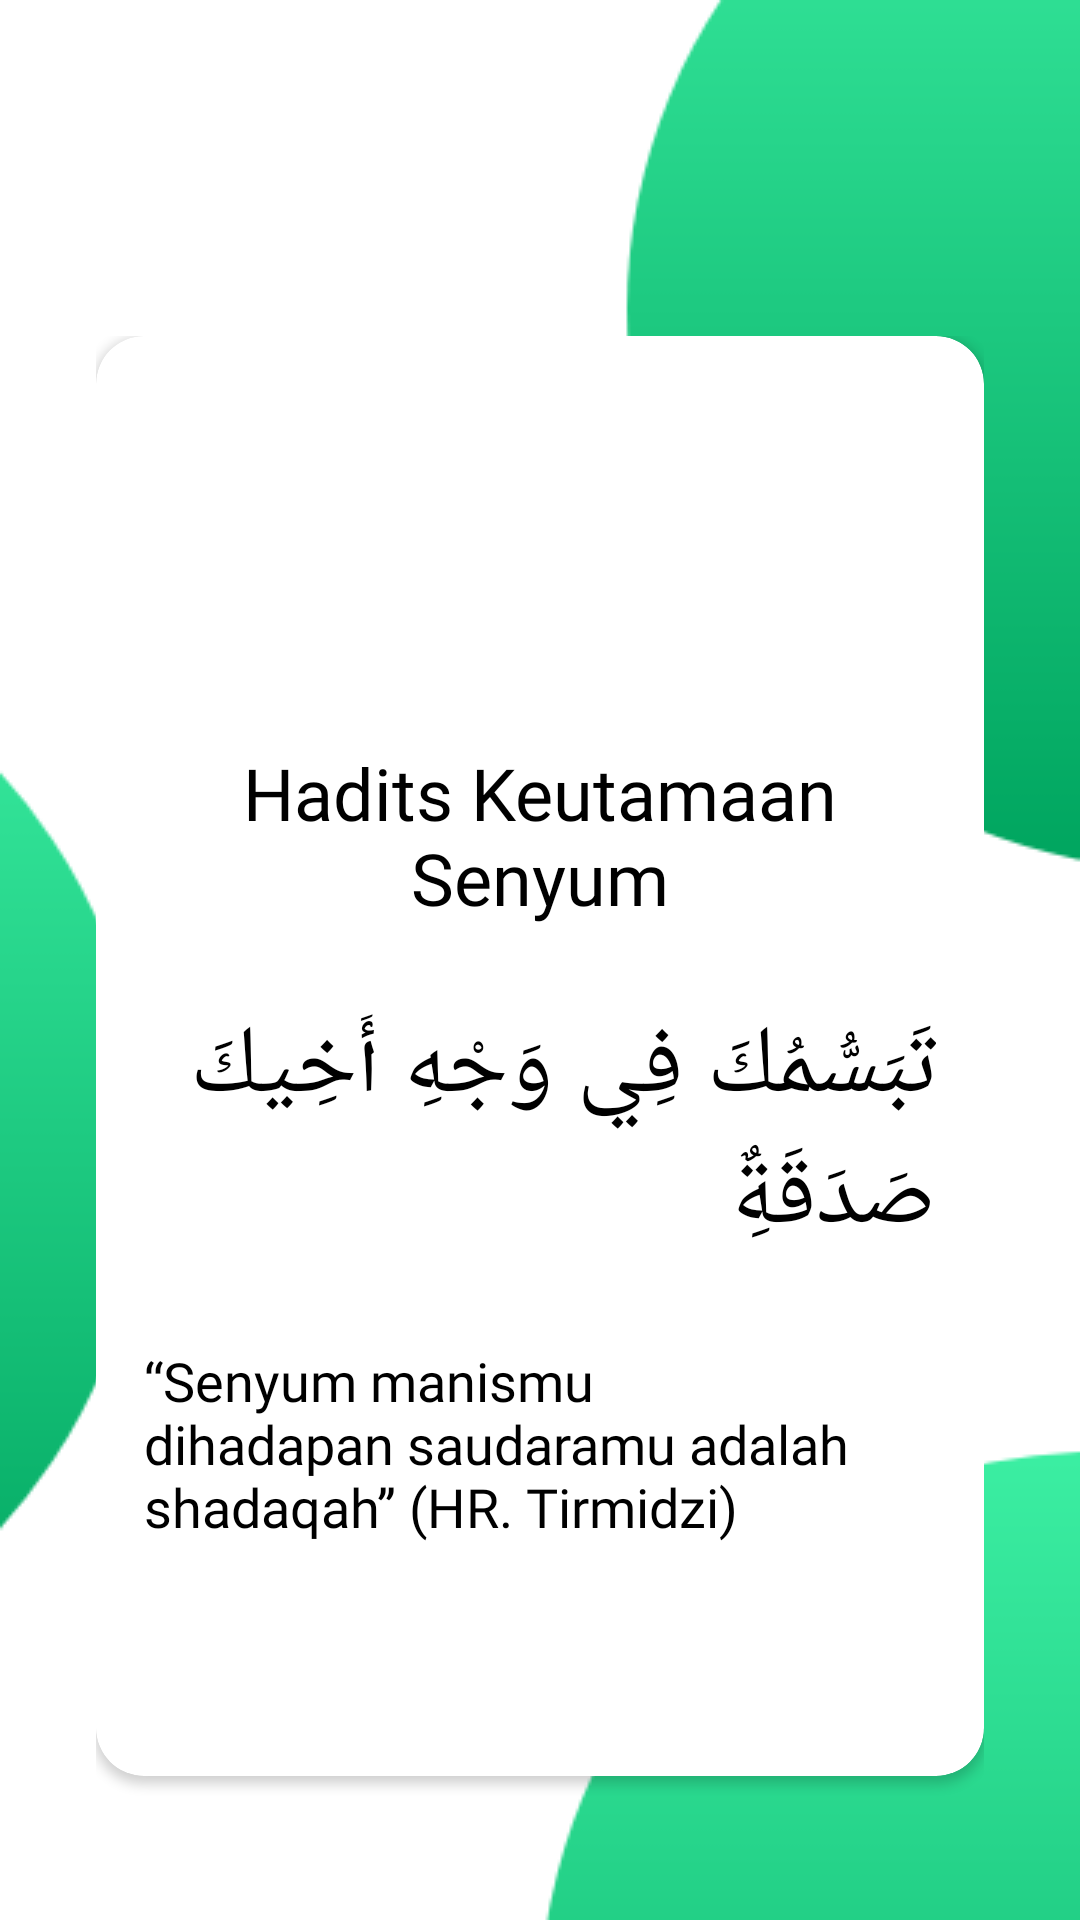

Reconstruct the res/layout file that produces this screen, plus the resources it refers to.
<!-- AndroidManifest.xml: application theme AppTheme -->
<!-- res/layout/fragment_thirteen.xml -->
<RelativeLayout xmlns:android="http://schemas.android.com/apk/res/android"
    xmlns:tools="http://schemas.android.com/tools"
    android:layout_width="match_parent"
    android:layout_height="match_parent"
    xmlns:app="http://schemas.android.com/apk/res-auto"
    android:background="@drawable/beg"
    android:orientation="vertical"
    android:padding="16dp">

    <RelativeLayout
        android:layout_marginTop="80dp"
        android:layout_width="match_parent"
        android:layout_height="match_parent"
        android:orientation="vertical"
        android:padding="16dp">

        <android.support.v7.widget.CardView
            android:divider="@android:color/transparent"
            android:elevation="8dp"
            app:cardMaxElevation="8dp"
            app:cardCornerRadius="16dp"
            android:id="@+id/android_card_view_example"
            android:layout_width="match_parent"
            android:layout_height="480dp"
            tools:targetApi="lollipop">

            <RelativeLayout
                android:layout_width="match_parent"
                android:layout_height="wrap_content"
                android:padding="16dp"
                android:layout_alignLeft="@+id/android_card_view_example">

                <TextView
                    android:layout_centerInParent="true"
                    android:fontFamily="@font/open_sans"
                    android:textColor="@color/colorAccent2"
                    android:gravity="center_horizontal"
                    android:id="@+id/cardview_list_title"
                    android:layout_width="wrap_content"
                    android:layout_height="wrap_content"
                    android:layout_alignParentTop="true"
                    android:layout_marginTop="120dp"
                    android:paddingBottom="5dp"
                    android:text="Hadits Keutamaan Senyum"
                    android:textSize="24sp" />

                <TextView
                    android:fontFamily="@font/open_sans"
                    android:textSize="18sp"
                    android:layout_centerInParent="true"
                    android:id="@+id/hadits"
                    android:layout_width="wrap_content"
                    android:layout_height="wrap_content"
                    android:layout_below="@+id/hadits2"
                    android:layout_centerVertical="true"
                    android:layout_marginTop="27dp"
                    android:text="@string/Art13"
                    android:textColor="@color/colorAccent2" />

                <TextView
                    android:layout_centerInParent="true"
                    android:id="@+id/hadits2"
                    android:layout_width="wrap_content"
                    android:layout_height="wrap_content"
                    android:layout_below="@+id/cardview_list_title"
                    android:layout_centerVertical="true"
                    android:layout_marginTop="20dp"
                    android:text="@string/Hadits13"
                    android:textColor="@color/colorAccent2"
                    android:textColorHighlight="@color/colorPrimaryDark"
                    android:textSize="32sp" />

            </RelativeLayout>
        </android.support.v7.widget.CardView>

    </RelativeLayout>
</RelativeLayout>
<!-- resources referenced by this layout -->
<resources>
  <color name="colorAccent2">#000000</color>
  <color name="colorPrimaryDark">#00574B</color>
  <!-- drawable beg: png bitmap (drawable, 14439 bytes) -->
  <string name="Art13">“Senyum manismu dihadapan saudaramu adalah shadaqah” (HR. Tirmidzi)</string>
  <string name="Hadits13">تَبَسُّمُكَ فِي وَجْهِ أَخِيكَ صَدَقَةٌِ</string>
  <style name="AppTheme" parent="Theme.AppCompat.Light.NoActionBar">
          
          <item name="colorPrimary">@color/colorPrimary</item>
          <item name="colorPrimaryDark">@color/colorPrimaryDark</item>
          <item name="colorAccent">@color/colorAccent</item>
      </style>
  <color name="colorPrimary">#008577</color>
  <color name="colorAccent">#D81B60</color>
</resources>
